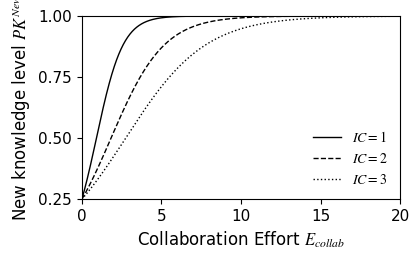

Python code for this plot:
import numpy as np
import matplotlib as mpl
import matplotlib.pyplot as plt
from scipy.integrate import quad
import math

# Define parameters

x = np.linspace(0, 20, 1000)

# Norden's Effort Model
f1 = []
f2 = []
f3 = []
for i in x:
    complexity = 1
    y = 1 / (1 + ( (1 / 0.25) - 1) * np.exp(-1.2 * i / complexity) )
    f1.append(y)
    complexity = 2
    y = 1 / (1 + ( (1 / 0.25) - 1) * np.exp(-1.2 * i / complexity) )
    f2.append(y)
    complexity = 3
    y = 1 / (1 + ( (1 / 0.25) - 1) * np.exp(-1.2 * i / complexity) )
    f3.append(y)

x_ticks = np.linspace(0, 20, 5)  # Evenly spaced between min and max
y_ticks = np.linspace(0.25, 1, 4)

# Plot with specified customizations
plt.figure(figsize=(4, 2.4)) ## 6 inches is page width 4, 2.2

# Use Times New Roman for font (fallback if not available)
#mpl.rcParams['text.usetex'] = True
mpl.rcParams['svg.fonttype'] = 'none'
plt.rcParams["font.family"] = "Times New Roman"
plt.rcParams["mathtext.fontset"] = "stix"#cm

# Plot the curves in black
plt.plot(x, f1, label=r'$IC=1$', linestyle='solid', linewidth=1, color='black')
plt.plot(x, f2, label=r'$IC=2$', linestyle='dashed', linewidth=1, color='black')
plt.plot(x, f3, label=r'$IC=3$', linestyle='dotted', linewidth=1, color='black')

# Set labels with font size 12
plt.xlabel(r"Collaboration Effort $E_{collab}$", fontsize=12)
plt.ylabel(r"New knowledge level $PK^{New}$", fontsize=12)

# Set x and y axis limits to start at zero
plt.xlim(0, 20)
plt.ylim(0.25, 1)  # Adjust slightly above max for visibility

# Customize ticks font size
plt.xticks(x_ticks, fontsize=11)
plt.yticks(y_ticks, fontsize=11)

# Remove grid
plt.grid(False)

plt.legend(frameon=False, fontsize=10, loc='lower right')


plt.tight_layout(pad=0)

# Customize legend with font size 12
#plt.legend(fontsize=12)
plt.savefig('Collaboration_Effect.svg', format='svg')

# Show the plot
plt.show()
